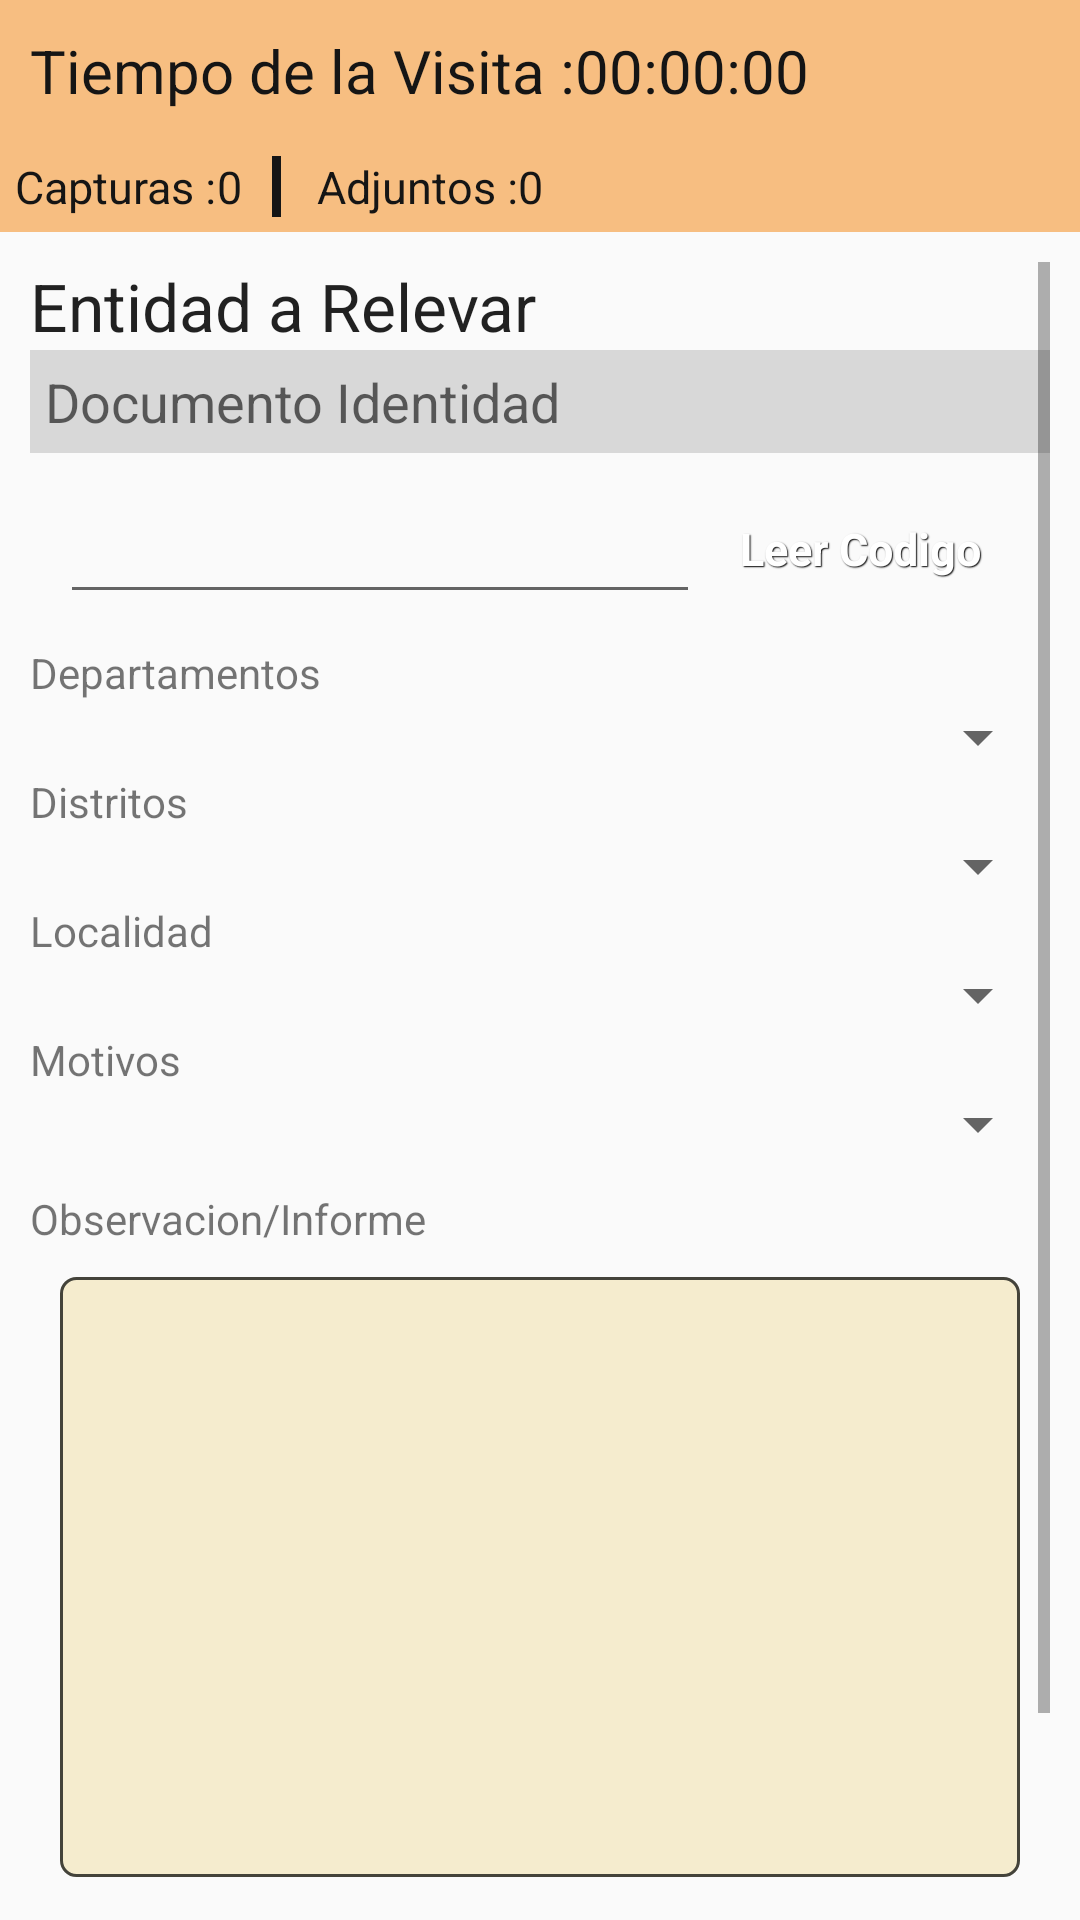

Write the Android layout XML for this screen, with the resource values it uses.
<!-- AndroidManifest.xml: activity theme AppTheme -->
<!-- res/layout/activity_relevamiento.xml -->
<?xml version="1.0" encoding="utf-8"?>
<LinearLayout xmlns:android="http://schemas.android.com/apk/res/android"
    xmlns:tools="http://schemas.android.com/tools"
    android:orientation="vertical" android:layout_width="match_parent"
    android:layout_height="match_parent">

    <LinearLayout
        android:orientation="horizontal"
        android:layout_width="match_parent"
        android:layout_height="wrap_content"
        android:background="@color/naranja1"
        android:padding="10dp">

        <TextView
            android:layout_width="wrap_content"
            android:layout_height="wrap_content"
            android:textColor="@color/negro1"
            android:text="@string/lbl_crn_visita"
            android:textSize="20dp"/>

        <TextView
            android:layout_width="wrap_content"
            android:layout_height="wrap_content"
            android:textColor="@color/negro1"
            android:id="@+id/lbl_time_visita_rel"
            android:text="00:00:00"
            android:textSize="20dp"/>

    </LinearLayout>

    <LinearLayout
        android:id="@+id/layout_capturas"
        android:orientation="horizontal"
        android:layout_width="match_parent"
        android:layout_height="wrap_content"
        android:background="@color/naranja1"
        android:padding="5dp">

        <TextView
            android:layout_width="wrap_content"
            android:layout_height="wrap_content"
            android:textColor="@color/negro1"
            android:text="@string/lbl_cont_capturas"
            android:textSize="15dp"/>

        <TextView
            android:layout_width="wrap_content"
            android:layout_height="wrap_content"
            android:textColor="@color/negro1"
            android:id="@+id/lblcontcapturas_rel"
            android:text="0"
            android:textSize="15dp"/>

        <LinearLayout
            android:layout_width="3dp"
            android:layout_height="match_parent"
            android:background="@color/negro1"
            android:layout_marginRight="10dp"
            android:layout_marginLeft="10dp"></LinearLayout>


        <TextView
            android:layout_width="wrap_content"
            android:layout_height="wrap_content"
            android:textColor="@color/negro1"
            android:text="@string/lbl_cont_adjuntos"
            android:layout_marginLeft="2dp"
            android:textSize="15dp"/>

        <TextView
            android:layout_width="wrap_content"
            android:layout_height="wrap_content"
            android:textColor="@color/negro1"
            android:id="@+id/lblcontadj_rel"
            android:text="0"
            android:textSize="15dp"/>

    </LinearLayout>


    <LinearLayout
        android:layout_width="match_parent"
        android:layout_height="wrap_content"
        android:orientation="vertical"
        android:padding="10dp">

        <ScrollView
            android:layout_width="match_parent"
            android:layout_height="match_parent">

            <LinearLayout
                android:layout_width="match_parent"
                android:layout_height="match_parent"
                android:orientation="vertical">

                <TextView
                    android:layout_width="match_parent"
                    android:layout_height="wrap_content"
                    android:textAppearance="?android:attr/textAppearanceLarge"
                    android:text="@string/lbl_entidad_relevar"
                    android:visibility="visible"/>

                <TextView
                    android:layout_width="match_parent"
                    android:layout_height="wrap_content"
                    android:text="@string/lbl_documento"
                    android:textAppearance="?android:attr/textAppearanceMedium"
                    android:background="@color/gris2"
                    android:padding="5dp"
                    android:id="@+id/txt_entidad_relevar" />

                <LinearLayout
                    android:layout_width="match_parent"
                    android:layout_height="match_parent"
                    android:orientation="horizontal"
                    android:padding="10dp">

                        <EditText
                            android:layout_width="0dp"
                            android:layout_height="match_parent"
                            android:layout_weight="2"
                            android:id="@+id/edtPrimaryKey" />

                        <Button
                            android:id="@+id/btnLeerCodigo"
                            android:layout_width="0dp"
                            android:layout_height="match_parent"
                            android:layout_weight="1"
                            android:text="Leer Codigo"/>

                </LinearLayout>

                <LinearLayout
                    android:layout_width="match_parent"
                    android:layout_height="wrap_content"
                    android:orientation="horizontal">

                </LinearLayout>


                <LinearLayout
                    android:layout_width="match_parent"
                    android:layout_height="wrap_content"
                    android:orientation="horizontal">

                </LinearLayout>

                <TextView
                    android:layout_width="wrap_content"
                    android:layout_height="wrap_content"
                    android:text="@string/lbl_dpto"
                    android:id="@+id/lbldepartamento" />

                <Spinner
                    android:layout_width="match_parent"
                    android:layout_height="wrap_content"
                    android:id="@+id/spDepartamentoRel"
                    />

                <TextView
                    android:layout_width="wrap_content"
                    android:layout_height="wrap_content"
                    android:text="@string/lbl_distritos"
                    android:id="@+id/lbldistrito" />

                <Spinner
                    android:layout_width="match_parent"
                    android:layout_height="wrap_content"
                    android:id="@+id/spDistritosRel"/>


                <TextView
                    android:id="@+id/lbllocalidad"
                    android:layout_width="wrap_content"
                    android:layout_height="wrap_content"
                    android:text="@string/lbl_localidad" />

                <Spinner
                    android:layout_width="match_parent"
                    android:layout_height="wrap_content"
                    android:id="@+id/spLocalidadRel"/>

                <TextView
                    android:id="@+id/lbl_motivos"
                    android:layout_width="wrap_content"
                    android:layout_height="wrap_content"
                    android:text="@string/lbl_motivo" />

                <Spinner
                    android:layout_width="match_parent"
                    android:layout_height="wrap_content"
                    android:layout_marginBottom="10dp"
                    android:id="@+id/spMotivosRel" />


                <TextView
                    android:id="@+id/lbl_observacion"
                    android:layout_width="wrap_content"
                    android:layout_height="wrap_content"
                    android:text="@string/lbl_observacion"/>

                <EditText
                    android:layout_width="match_parent"
                    android:layout_height="200dp"
                    android:background="@drawable/custom_edittext_rouned"
                    android:gravity="top"
                    android:id="@+id/edtObservacionRel"
                    android:layout_margin="10dp"
                    />

                <Button
                    android:layout_width="match_parent"
                    android:layout_height="wrap_content"
                    android:text="@string/lbl_continuar"
                    android:id="@+id/btnFormulario"
                    android:padding="20dp"/>

            </LinearLayout>
        </ScrollView>
    </LinearLayout>
</LinearLayout>
<!-- resources referenced by this layout -->
<resources>
  <color name="gris2">#D8D8D8</color>
  <color name="naranja1">#F7BE81</color>
  <color name="negro1">#151515</color>
  <!-- drawable custom_edittext_rouned (drawable) -->
  <?xml version="1.0" encoding="utf-8"?>
  <shape xmlns:android="http://schemas.android.com/apk/res/android">
      <corners android:radius="5dp" />
      <stroke
          android:width="1dp"
          android:color="#44433A"
      />
      <solid android:color="@color/naranja2" />
  </shape>
  <string name="lbl_cont_adjuntos">Adjuntos :</string>
  <string name="lbl_cont_capturas">Capturas :</string>
  <string name="lbl_continuar">Continuar Formulario</string>
  <string name="lbl_crn_visita">Tiempo de la Visita :</string>
  <string name="lbl_distritos">Distritos</string>
  <string name="lbl_documento">Documento Identidad</string>
  <string name="lbl_dpto">Departamentos</string>
  <string name="lbl_entidad_relevar">Entidad a Relevar</string>
  <string name="lbl_localidad">Localidad</string>
  <string name="lbl_motivo">Motivos</string>
  <string name="lbl_observacion">Observacion/Informe</string>
  <style name="AppTheme" parent="Theme.AppCompat.Light.DarkActionBar">
          
          <item name="colorPrimary">#2E2E2E</item>
          <item name="colorPrimaryDark">#2E2E2E</item>
          <item name="colorAccent">@color/colorAccent</item>
  
          <item name="android:buttonStyle">@style/btnStyleArsenic</item>
          <item name="buttonStyle">@style/btnStyleArsenic</item>
          <item name="android:checkboxStyle">@style/MyCheckBox</item>
          <item name="checkboxStyle">@style/MyCheckBox</item>
      </style>
  <color name="naranja2">#F5ECCE</color>
  <color name="colorAccent">#01DF01</color>
  <style name="btnStyleArsenic" parent="@android:style/Widget.Button">
          <item name="android:textSize">15sp</item>
          <item name="android:textStyle">bold</item>
          <item name="android:textColor">#FFFFFF</item>
          <item name="android:gravity">center</item>
          <item name="android:shadowColor">#000000</item>
          <item name="android:shadowDx">1</item>
          <item name="android:shadowDy">1</item>
          <item name="android:shadowRadius">0.6</item>
          <item name="android:background">@drawable/custom_btn_arsenic</item>
          <item name="android:padding">10dip</item>
      </style>
  <style name="MyCheckBox" parent="@android:style/Widget.Holo.CompoundButton.CheckBox">
          <item name="colorControlNormal">@color/negro1</item>
          <item name="colorControlActivated">@color/naranja1</item>
          <item name="android:textColor">#000000</item>
          <item name="background">@color/naranja1</item>
      </style>
</resources>
